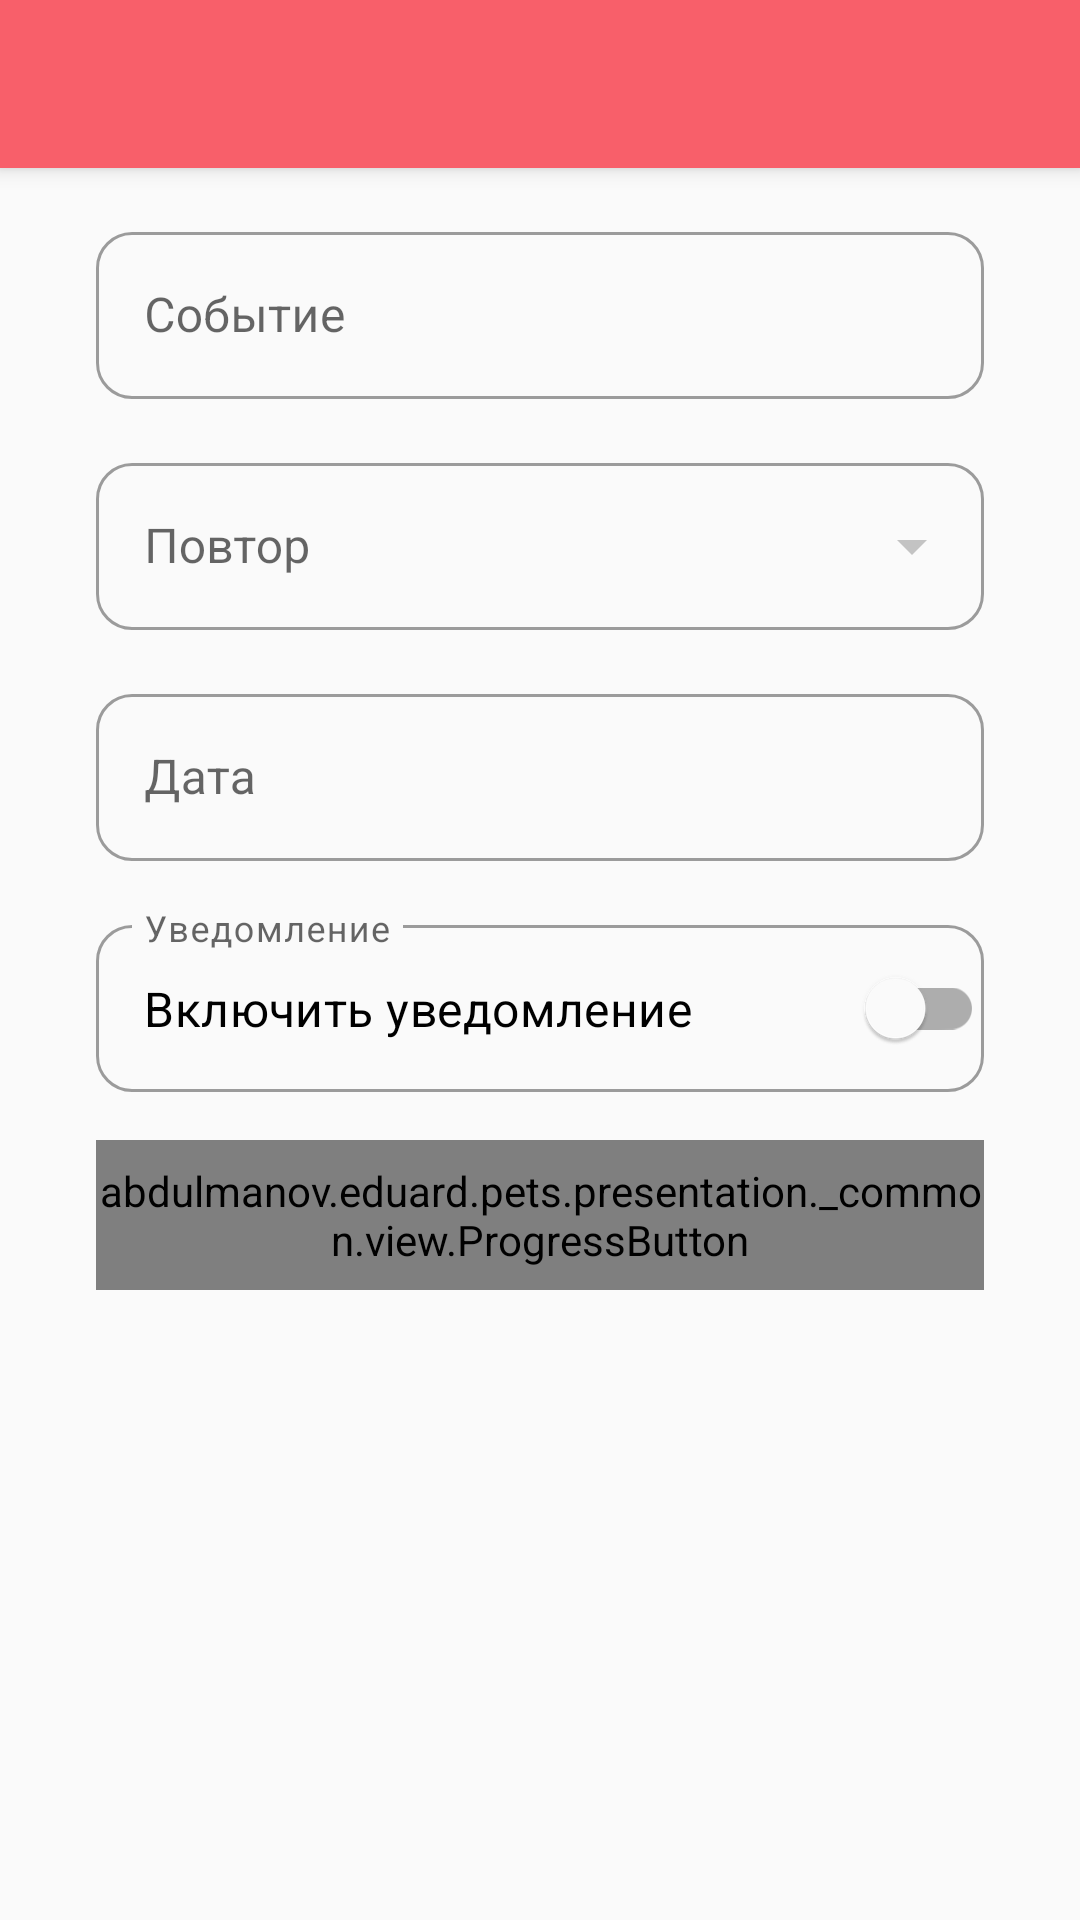

Write the Android layout XML for this screen, with the resource values it uses.
<!-- AndroidManifest.xml: application theme Theme.Pets -->
<!-- res/layout/fragment_event.xml -->
<?xml version="1.0" encoding="utf-8"?>
<LinearLayout xmlns:android="http://schemas.android.com/apk/res/android"
    xmlns:app="http://schemas.android.com/apk/res-auto"
    android:layout_width="match_parent"
    android:layout_height="match_parent"
    xmlns:tools="http://schemas.android.com/tools"
    android:orientation="vertical"
    android:background="@color/colorBackground">

    <androidx.appcompat.widget.Toolbar
        android:id="@+id/toolbar"
        android:layout_width="match_parent"
        android:layout_height="wrap_content"/>

    <androidx.core.widget.NestedScrollView
        android:layout_width="match_parent"
        android:layout_height="match_parent">

        <LinearLayout
            android:layout_width="match_parent"
            android:layout_height="wrap_content"
            android:paddingStart="32dp"
            android:paddingEnd="32dp"
            android:orientation="vertical">

            <com.google.android.material.textfield.TextInputLayout
                android:id="@+id/nameTextInputLayout"
                style="@style/Widget.MaterialComponents.TextInputLayout.OutlinedBox"
                android:layout_width="match_parent"
                android:layout_height="wrap_content"
                android:layout_marginTop="16dp"
                android:hint="@string/event_name"
                android:theme="@style/TextInputLayout"
                app:endIconMode="clear_text"
                app:endIconTint="@color/colorIconLight">

                <com.google.android.material.textfield.TextInputEditText
                    android:id="@+id/nameTextInputEditText"
                    android:layout_width="match_parent"
                    android:layout_height="wrap_content"
                    android:textColor="@color/colorTextPrimary" />

            </com.google.android.material.textfield.TextInputLayout>

            <com.google.android.material.textfield.TextInputLayout
                android:id="@+id/repeatModeTextInputLayout"
                style="@style/Widget.MaterialComponents.TextInputLayout.OutlinedBox.ExposedDropdownMenu"
                android:layout_width="match_parent"
                android:layout_height="wrap_content"
                android:layout_marginTop="16dp"
                android:orientation="horizontal"
                android:hint="@string/event_repeat_mode"
                android:theme="@style/TextInputLayout"
                app:endIconMode="dropdown_menu"
                app:endIconTint="@color/colorIconLight">

                <AutoCompleteTextView
                    android:id="@+id/repeatModeTextView"
                    android:layout_width="match_parent"
                    android:layout_height="wrap_content"
                    android:textColor="@color/colorTextPrimary"
                    android:inputType="none"
                    android:focusable="false"
                    android:cursorVisible="false"
                    tools:ignore="LabelFor" />
            </com.google.android.material.textfield.TextInputLayout>

            <com.google.android.material.textfield.TextInputLayout
                android:id="@+id/dateTextInputLayout"
                style="@style/Widget.MaterialComponents.TextInputLayout.OutlinedBox"
                android:layout_width="match_parent"
                android:layout_height="wrap_content"
                android:layout_marginTop="16dp"
                android:hint="@string/event_date"
                android:theme="@style/TextInputLayout"
                app:endIconMode="clear_text"
                app:endIconTint="@color/colorIconLight">

                <com.google.android.material.textfield.TextInputEditText
                    android:id="@+id/dateTextInputEditText"
                    android:layout_width="match_parent"
                    android:layout_height="wrap_content"
                    android:textColor="@color/colorTextPrimary"
                    android:inputType="none"
                    android:focusable="false"
                    android:cursorVisible="false"/>

            </com.google.android.material.textfield.TextInputLayout>

            <androidx.constraintlayout.widget.ConstraintLayout
                android:layout_width="match_parent"
                android:layout_height="wrap_content"
                android:layout_marginTop="16dp">

                <com.google.android.material.textfield.TextInputLayout
                    android:id="@+id/notificationTextInputLayout"
                    style="@style/Widget.MaterialComponents.TextInputLayout.OutlinedBox"
                    android:layout_width="match_parent"
                    android:layout_height="wrap_content"
                    android:hint="@string/event_notification"
                    android:theme="@style/TextInputLayout"
                    app:layout_constraintStart_toStartOf="parent"
                    app:layout_constraintEnd_toEndOf="parent"
                    app:layout_constraintTop_toTopOf="parent"
                    app:layout_constraintBottom_toBottomOf="parent">

                    <com.google.android.material.textfield.TextInputEditText
                        android:id="@+id/notificationTextInputEditText"
                        android:layout_width="match_parent"
                        android:layout_height="wrap_content"
                        android:paddingEnd="60dp"
                        android:textColor="@color/colorTextPrimary"
                        android:text="@string/event_notification_on"
                        android:inputType="none"
                        android:focusable="false"
                        android:cursorVisible="false"
                        tools:ignore="RtlSymmetry" />
                </com.google.android.material.textfield.TextInputLayout>

                <com.google.android.material.switchmaterial.SwitchMaterial
                    android:id="@+id/notificationSwitch"
                    android:layout_width="wrap_content"
                    android:layout_height="wrap_content"
                    android:layout_marginTop="5dp"
                    app:layout_constraintTop_toTopOf="parent"
                    app:layout_constraintBottom_toBottomOf="parent"
                    app:layout_constraintEnd_toEndOf="parent"/>

            </androidx.constraintlayout.widget.ConstraintLayout>

            <com.google.android.material.textfield.TextInputLayout
                android:id="@+id/timeTextInputLayout"
                style="@style/Widget.MaterialComponents.TextInputLayout.OutlinedBox"
                android:layout_width="match_parent"
                android:layout_height="wrap_content"
                android:layout_marginTop="16dp"
                android:hint="@string/event_time"
                android:theme="@style/TextInputLayout"
                app:endIconMode="clear_text"
                app:endIconTint="@color/colorIconLight"
                android:visibility="gone">

                <com.google.android.material.textfield.TextInputEditText
                    android:id="@+id/timeTextInputEditText"
                    android:layout_width="match_parent"
                    android:layout_height="wrap_content"
                    android:textColor="@color/colorTextPrimary"
                    android:inputType="none"
                    android:focusable="false"
                    android:cursorVisible="false"/>

            </com.google.android.material.textfield.TextInputLayout>

            <abdulmanov.eduard.pets.presentation._common.view.ProgressButton
                android:id="@+id/applyProgressButton"
                android:layout_width="match_parent"
                android:layout_height="50dp"
                android:layout_marginTop="16dp"
                android:background="@drawable/bg_button_ripple_active"
                app:text="@string/event_button_create"/>

        </LinearLayout>

    </androidx.core.widget.NestedScrollView>

</LinearLayout>
<!-- resources referenced by this layout -->
<resources>
  <color name="colorBackground">#FAFAFA</color>
  <color name="colorIconLight">#999F9F9F</color>
  <color name="colorTextPrimary">#000000</color>
  <!-- drawable bg_button_ripple_active (drawable) -->
  <?xml version="1.0" encoding="utf-8"?>
  <ripple xmlns:android="http://schemas.android.com/apk/res/android"
      android:color="?attr/colorControlHighlight">
  
      <item android:state_pressed="false">
          <shape android:shape="rectangle">
              <solid android:color="@color/colorControlActive"/>
              <corners android:radius="12dp"/>
          </shape>
      </item>
  
  </ripple>
  <string name="event_button_create">Создать</string>
  <string name="event_date">Дата</string>
  <string name="event_name">Событие</string>
  <string name="event_notification">Уведомление</string>
  <string name="event_notification_on">Включить уведомление</string>
  <string name="event_repeat_mode">Повтор</string>
  <string name="event_time">Время уведомления</string>
  <style name="TextInputLayout">
          <item name="android:textColorHint">@color/colorTextSecondary</item>
          <item name="colorPrimary">@color/colorAccent</item>
          <item name="boxCornerRadiusTopStart">12dp</item>
          <item name="boxCornerRadiusTopEnd">12dp</item>
          <item name="boxCornerRadiusBottomStart">12dp</item>
          <item name="boxCornerRadiusBottomEnd">12dp</item>
      </style>
  <style name="Theme.Pets" parent="Theme.MaterialComponents.DayNight.NoActionBar">
          <item name="colorPrimary">@color/colorPrimary</item>
          <item name="colorPrimaryDark">@color/colorPrimaryDark</item>
          <item name="colorAccent">@color/colorAccent</item>
  
          <item name="android:statusBarColor" tools:targetApi="m">@color/colorPrimary</item>
  
          <item name="toolbarStyle">@style/AppToolbar</item>
      </style>
  <color name="colorControlActive">@color/colorAccent</color>
  <color name="colorTextSecondary">#6F6F6F</color>
  <color name="colorAccent">#f85f6a</color>
  <color name="colorPrimary">#f85f6a</color>
  <color name="colorPrimaryDark">#f85f6a</color>
  <style name="AppToolbar" parent="Widget.AppCompat.Toolbar">
          <item name="android:minHeight">?attr/actionBarSize</item>
          <item name="android:theme">?attr/actionBarTheme</item>
          <item name="android:background">@color/colorBackgroundToolbar</item>
          <item name="android:elevation">4dp</item>
          <item name="titleTextColor">@color/colorTitleToolbar</item>
      </style>
  <color name="colorBackgroundToolbar">@color/colorPrimary</color>
  <color name="colorTitleToolbar">#FFFFFF</color>
</resources>
